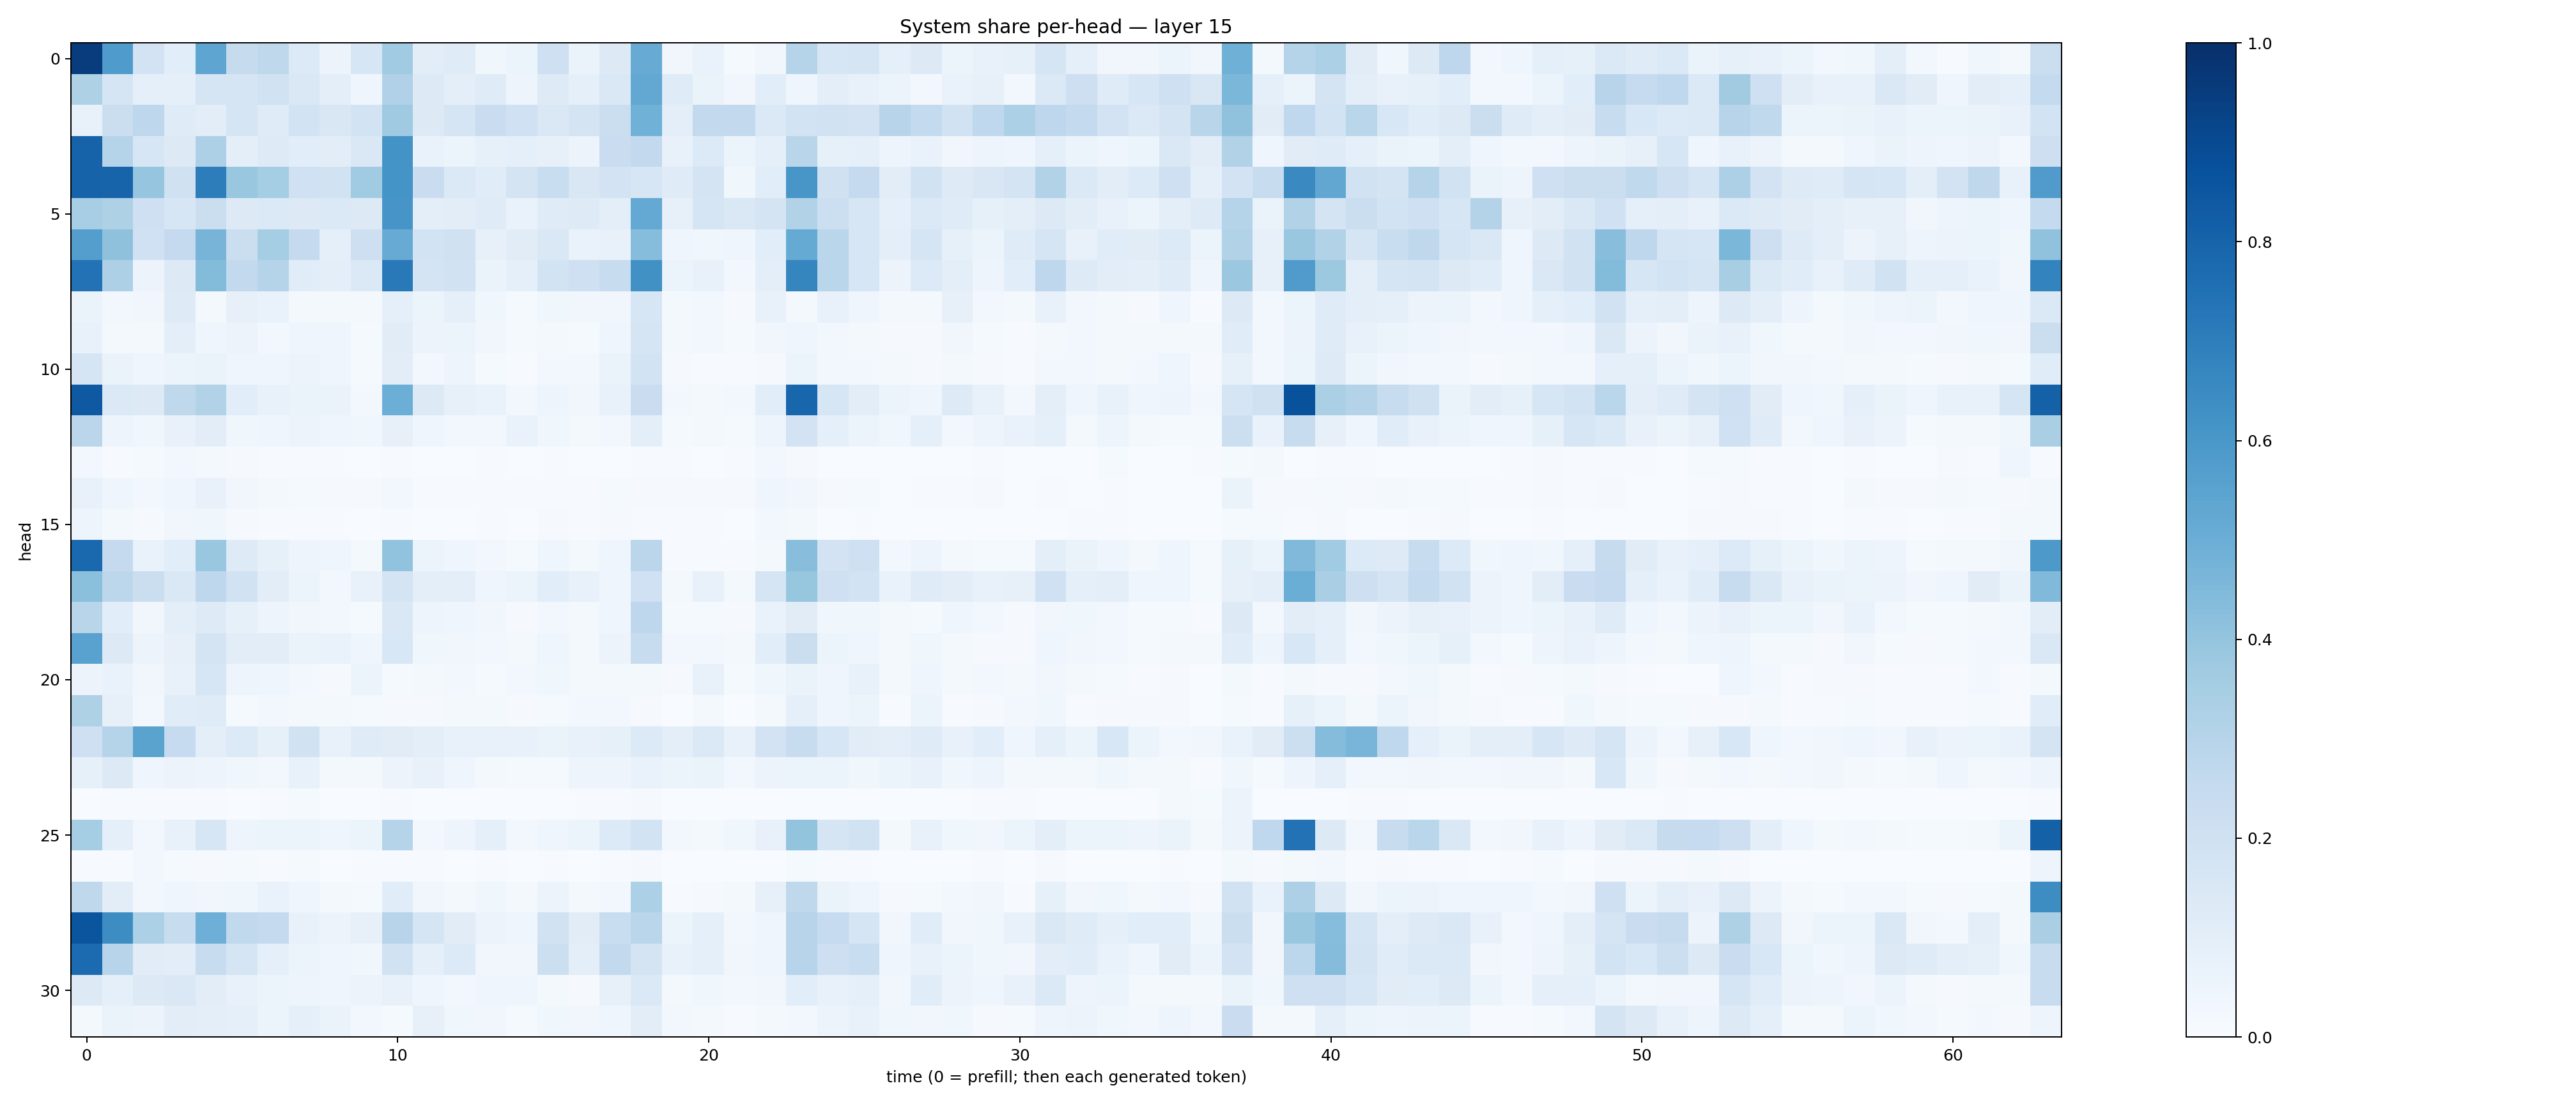

Data behind this chart, as committed beside it:
0.9515373, 0.5848252, 0.18176755, 0.10769878, 0.53663474, 0.24597344, 0.26984224, 0.1363489, 0.055067953, 0.16404219, 0.3650709, 0.10273318, 0.119611144, 0.035935916, 0.05200717, 0.20485887, 0.06423142, 0.13007723, 0.5080994, 0.03500128, 0.06770156, 0.013668133, 0.033967618, 0.2997705
0.3222, 0.1667, 0.08792, 0.09323, 0.1715, 0.1693, 0.1902, 0.1433, 0.09448, 0.04254, 0.3198, 0.1314, 0.09665, 0.1186, 0.04842, 0.1214, 0.09261, 0.1462, 0.5238, 0.119, 0.06412, 0.03158, 0.1078, 0.04472
0.0771, 0.2228, 0.2744, 0.1194, 0.1053, 0.1707, 0.1177, 0.1838, 0.152, 0.1855, 0.37, 0.1277, 0.1671, 0.2287, 0.2016, 0.1472, 0.1722, 0.2221, 0.4855, 0.09845, 0.2606, 0.2606, 0.1399, 0.1858
0.8023, 0.3046, 0.1595, 0.1279, 0.3249, 0.09747, 0.1217, 0.1069, 0.1029, 0.1423, 0.6172, 0.06759, 0.05871, 0.08346, 0.0926, 0.07931, 0.05747, 0.2285, 0.258, 0.073, 0.1355, 0.05323, 0.08989, 0.2904
0.8044, 0.7972, 0.3963, 0.1974, 0.7012, 0.3871, 0.3545, 0.2022, 0.1943, 0.3671, 0.6142, 0.2289, 0.1373, 0.1146, 0.1766, 0.233, 0.1495, 0.1818, 0.1625, 0.1192, 0.1783, 0.03539, 0.109, 0.6019
0.3476, 0.321, 0.2042, 0.1627, 0.2255, 0.127, 0.1375, 0.1286, 0.1374, 0.131, 0.6071, 0.09954, 0.1023, 0.1189, 0.06987, 0.1176, 0.1228, 0.1013, 0.522, 0.07917, 0.1642, 0.141, 0.1747, 0.3124
0.5688, 0.4139, 0.1994, 0.2518, 0.4716, 0.2218, 0.3521, 0.2514, 0.08761, 0.2118, 0.508, 0.1874, 0.197, 0.07817, 0.1101, 0.1416, 0.06817, 0.07146, 0.4322, 0.04031, 0.03716, 0.04093, 0.1091, 0.5195
0.7435, 0.3245, 0.05558, 0.1268, 0.4381, 0.2582, 0.2979, 0.1171, 0.09789, 0.1389, 0.7153, 0.1795, 0.1876, 0.06338, 0.09205, 0.1865, 0.2045, 0.2358, 0.6256, 0.05921, 0.07274, 0.02699, 0.0974, 0.6716
0.06285, 0.02585, 0.03361, 0.1247, 0.01805, 0.08132, 0.06964, 0.02157, 0.01799, 0.01658, 0.0894, 0.06028, 0.08786, 0.03563, 0.01246, 0.03764, 0.03173, 0.03176, 0.1564, 0.01637, 0.02827, 0.008605, 0.07222, 0.01849
0.07754, 0.0192, 0.01981, 0.09416, 0.04157, 0.05514, 0.02847, 0.03983, 0.04433, 0.01216, 0.1098, 0.05501, 0.05282, 0.03127, 0.01354, 0.01985, 0.0122, 0.03957, 0.171, 0.02088, 0.02812, 0.01339, 0.03247, 0.04393
0.1653, 0.064, 0.04168, 0.05432, 0.06294, 0.04202, 0.04196, 0.05469, 0.04153, 0.01285, 0.1042, 0.03022, 0.04806, 0.01324, 0.006666, 0.02646, 0.02652, 0.06328, 0.1867, 0.007813, 0.007267, 0.004534, 0.009045, 0.06118
0.8407, 0.1385, 0.126, 0.2712, 0.3143, 0.1078, 0.07784, 0.06265, 0.06503, 0.02818, 0.4981, 0.1327, 0.08203, 0.06932, 0.02552, 0.0482, 0.03502, 0.07492, 0.229, 0.03084, 0.02241, 0.0285, 0.1079, 0.7912
0.2819, 0.05008, 0.03521, 0.07207, 0.1038, 0.03857, 0.04262, 0.0579, 0.04484, 0.03816, 0.07858, 0.04606, 0.03001, 0.0249, 0.06907, 0.03806, 0.01593, 0.02933, 0.09611, 0.01381, 0.02016, 0.01378, 0.04718, 0.1814
0.02736, 0.004777, 0.01175, 0.02478, 0.01637, 0.009016, 0.004175, 0.007678, 0.004586, 0.00364, 0.006778, 0.00252, 0.001361, 0.004328, 0.002339, 0.004328, 0.001548, 0.002488, 0.004675, 0.00628, 0.003279, 0.005076, 0.02926, 0.008242
0.07386, 0.04519, 0.02698, 0.04543, 0.07607, 0.03415, 0.01969, 0.01221, 0.008799, 0.01074, 0.02906, 0.006852, 0.00543, 0.007076, 0.005514, 0.006501, 0.006923, 0.015, 0.009133, 0.008361, 0.009763, 0.00912, 0.03909, 0.03472
0.04983, 0.01939, 0.008919, 0.03502, 0.0356, 0.009803, 0.004061, 0.007253, 0.006827, 0.003538, 0.005361, 0.002199, 0.002542, 0.007068, 0.002116, 0.009015, 0.0078, 0.008997, 0.00439, 0.004861, 0.005029, 0.003317, 0.027, 0.01673
0.7806, 0.2532, 0.07012, 0.1085, 0.384, 0.1219, 0.08511, 0.04896, 0.04014, 0.02136, 0.4061, 0.0534, 0.04036, 0.02452, 0.01294, 0.04268, 0.01677, 0.04492, 0.2832, 0.007175, 0.006382, 0.00472, 0.02327, 0.4278
0.4208, 0.2782, 0.2222, 0.1451, 0.2735, 0.1912, 0.1023, 0.05319, 0.0297, 0.07515, 0.1761, 0.1004, 0.09428, 0.03991, 0.06175, 0.1068, 0.07124, 0.0454, 0.2009, 0.01924, 0.07658, 0.01566, 0.17, 0.3941
0.2915, 0.108, 0.0346, 0.1015, 0.1238, 0.08255, 0.04802, 0.03407, 0.02418, 0.01227, 0.143, 0.04717, 0.04624, 0.03402, 0.01035, 0.024, 0.01973, 0.04605, 0.2735, 0.01398, 0.01292, 0.009696, 0.06904, 0.1119
0.5524, 0.1254, 0.05507, 0.07898, 0.175, 0.1025, 0.1054, 0.06445, 0.07026, 0.04495, 0.154, 0.03554, 0.03178, 0.02433, 0.01821, 0.04401, 0.01674, 0.05505, 0.2366, 0.02626, 0.02696, 0.01993, 0.1069, 0.2217
0.05821, 0.06888, 0.03289, 0.07632, 0.1567, 0.04968, 0.04427, 0.02639, 0.009774, 0.06219, 0.01225, 0.01765, 0.02771, 0.01277, 0.02435, 0.03567, 0.01978, 0.02066, 0.01818, 0.01, 0.07418, 0.01498, 0.03656, 0.06379
0.3209, 0.07978, 0.02498, 0.1169, 0.1193, 0.01194, 0.02825, 0.02054, 0.02181, 0.01552, 0.01063, 0.01004, 0.02029, 0.01667, 0.01087, 0.0148, 0.02585, 0.02626, 0.01124, 0.003526, 0.02234, 0.002829, 0.01984, 0.08744
0.204, 0.3028, 0.5471, 0.2484, 0.09777, 0.1345, 0.08454, 0.1878, 0.0768, 0.1203, 0.1097, 0.09713, 0.07669, 0.07688, 0.07617, 0.06457, 0.07737, 0.0833, 0.1361, 0.09872, 0.1391, 0.0778, 0.18, 0.2416
0.08468, 0.13, 0.04658, 0.05666, 0.0469, 0.03835, 0.02913, 0.07313, 0.02195, 0.01927, 0.05816, 0.07094, 0.04533, 0.02252, 0.01429, 0.01402, 0.04955, 0.04978, 0.06962, 0.05884, 0.06272, 0.03007, 0.05592, 0.05377
0.0009187, 0.007252, 0.006308, 0.005885, 0.005696, 0.001614, 0.004468, 0.01484, 0.002134, 0.001018, 0.004351, 0.001252, 0.001284, 0.001379, 0.00199, 0.002155, 0.005619, 0.007589, 0.008282, 0.0007284, 0.0004819, 0.001794, 0.001024, 0.001827
0.3547, 0.08952, 0.02586, 0.07104, 0.1618, 0.04795, 0.06014, 0.05396, 0.0429, 0.06242, 0.299, 0.0255, 0.04795, 0.08823, 0.0309, 0.04539, 0.06133, 0.1367, 0.1862, 0.02554, 0.01635, 0.03566, 0.07175, 0.4007
0.006931, 0.00518, 0.02579, 0.01294, 0.008176, 0.01208, 0.005917, 0.01392, 0.003288, 0.00594, 0.005448, 0.004813, 0.001268, 0.004674, 0.002167, 0.004039, 0.002473, 0.005136, 0.008992, 0.001048, 0.000346, 0.001121, 0.003203, 0.01506
0.2715, 0.1032, 0.02947, 0.04431, 0.03501, 0.03886, 0.06991, 0.03968, 0.01728, 0.01542, 0.1139, 0.03239, 0.01759, 0.03566, 0.01985, 0.05677, 0.01851, 0.02897, 0.3288, 0.005503, 0.01074, 0.01689, 0.07996, 0.2699
0.858, 0.6421, 0.3303, 0.242, 0.4961, 0.2636, 0.2505, 0.07096, 0.05651, 0.08062, 0.293, 0.1693, 0.1099, 0.0583, 0.04407, 0.1905, 0.1118, 0.2339, 0.286, 0.06218, 0.09053, 0.02366, 0.04257, 0.2952
0.7701, 0.294, 0.1096, 0.1035, 0.2368, 0.1647, 0.09253, 0.05181, 0.0467, 0.03571, 0.1914, 0.09121, 0.136, 0.03287, 0.0316, 0.2155, 0.09424, 0.2609, 0.1766, 0.07338, 0.09205, 0.03191, 0.04106, 0.2959
0.1322, 0.09131, 0.1272, 0.1422, 0.1036, 0.07355, 0.05204, 0.04795, 0.04462, 0.0548, 0.07172, 0.04318, 0.02995, 0.04196, 0.04265, 0.01806, 0.01145, 0.07898, 0.1378, 0.01827, 0.03537, 0.02814, 0.03269, 0.1087
0.02282, 0.06528, 0.05678, 0.1049, 0.09847, 0.09356, 0.05356, 0.09191, 0.06609, 0.02462, 0.01486, 0.08129, 0.0378, 0.03386, 0.01348, 0.03851, 0.03401, 0.04006, 0.1037, 0.0237, 0.01647, 0.007635, 0.01952, 0.02572
